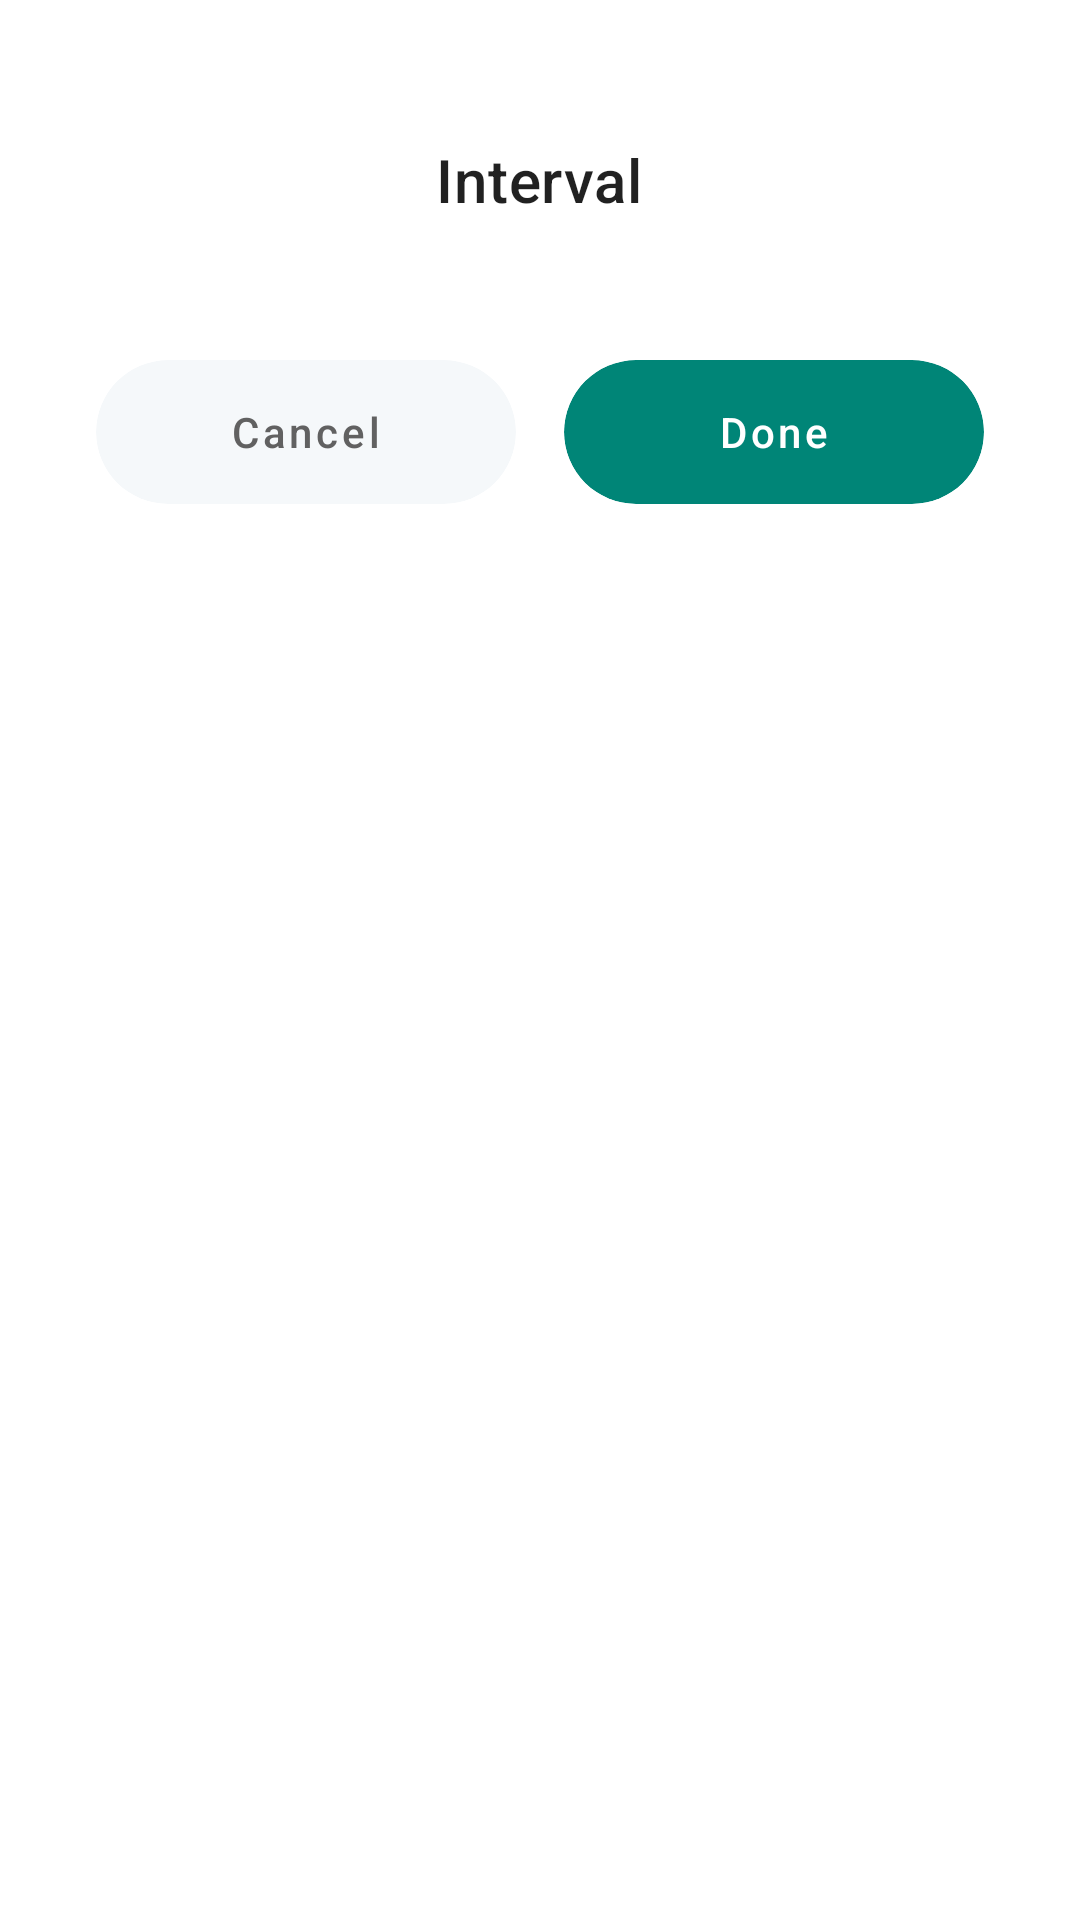

The Android layout XML behind this screen, and the referenced resources:
<!-- AndroidManifest.xml: application theme AppTheme -->
<!-- res/layout/bottom_sheet_select_interval.xml -->
<?xml version="1.0" encoding="utf-8"?>
<LinearLayout xmlns:android="http://schemas.android.com/apk/res/android"
    xmlns:app="http://schemas.android.com/apk/res-auto"
    android:orientation="vertical"
    android:layout_width="match_parent"
    android:layout_height="match_parent">

    <LinearLayout
        android:gravity="center"
        android:layout_marginTop="32dp"
        android:minHeight="56dp"
        android:layout_width="match_parent"
        android:layout_height="wrap_content">

        <TextView
            android:id="@+id/tv_interval"
            android:layout_gravity="center"
            android:textAppearance="@style/TextAppearance.MaterialComponents.Headline6"
            android:text="@string/interval"
            android:layout_width="wrap_content"
            android:layout_height="wrap_content" />
    </LinearLayout>

    <androidx.recyclerview.widget.RecyclerView
        android:overScrollMode="never"
        android:layout_marginTop="16dp"
        android:id="@+id/rv_interval"
        android:layout_width="match_parent"
        android:layout_height="wrap_content" />

    <LinearLayout
        android:layout_marginTop="16dp"
        android:orientation="horizontal"
        android:layout_width="match_parent"
        android:layout_height="wrap_content">

        <androidx.cardview.widget.CardView
            app:cardBackgroundColor="@color/blue_grey_50"
            app:cardCornerRadius="28dp"
            app:cardElevation="0dp"
            android:layout_marginStart="32dp"
            android:layout_marginEnd="8dp"
            android:layout_weight="1"
            android:layout_width="0dp"
            android:layout_height="wrap_content">

            <LinearLayout
                android:gravity="center"
                android:minHeight="48dp"
                android:layout_width="match_parent"
                android:layout_height="wrap_content">

                <TextView
                    android:textAllCaps="false"
                    android:id="@+id/tv_cancel"
                    android:textColor="#616161"
                    android:textAppearance="@style/TextAppearance.MaterialComponents.Button"
                    android:text="@string/cancel"
                    android:layout_width="wrap_content"
                    android:layout_height="wrap_content" />
            </LinearLayout>

            <FrameLayout
                android:id="@+id/fr_cancel"
                android:background="?attr/selectableItemBackground"
                android:focusable="true"
                android:clickable="true"
                android:layout_width="match_parent"
                android:layout_height="match_parent" />
        </androidx.cardview.widget.CardView>

        <androidx.cardview.widget.CardView
            app:cardBackgroundColor="@color/colorPrimary"
            app:cardCornerRadius="28dp"
            app:cardElevation="0dp"
            android:layout_marginEnd="32dp"
            android:layout_marginStart="8dp"
            android:layout_weight="1"
            android:layout_width="0dp"
            android:layout_height="wrap_content">

            <LinearLayout
                android:gravity="center"
                android:minHeight="48dp"
                android:layout_width="match_parent"
                android:layout_height="wrap_content">

                <TextView
                    android:textAllCaps="false"
                    android:id="@+id/tv_done"
                    android:textColor="@android:color/white"
                    android:textAppearance="@style/TextAppearance.MaterialComponents.Button"
                    android:text="@string/done"
                    android:layout_width="wrap_content"
                    android:layout_height="wrap_content" />
            </LinearLayout>

            <FrameLayout
                android:id="@+id/fr_done"
                android:background="?attr/selectableItemBackground"
                android:focusable="true"
                android:clickable="true"
                android:layout_width="match_parent"
                android:layout_height="match_parent" />
        </androidx.cardview.widget.CardView>
    </LinearLayout>

    <View
        android:layout_width="0dp"
        android:layout_height="32dp" />
</LinearLayout>
<!-- resources referenced by this layout -->
<resources>
  <color name="blue_grey_50">#f5f8fa</color>
  <color name="colorPrimary">#008577</color>
  <string name="cancel">Cancel</string>
  <string name="done">Done</string>
  <string name="interval">Interval</string>
  <style name="AppTheme" parent="Theme.MaterialComponents.Light.NoActionBar">
          
          <item name="colorPrimary">@color/colorPrimary</item>
          <item name="colorPrimaryDark">@color/colorPrimaryDark</item>
          <item name="colorAccent">@color/colorAccent</item>
      </style>
  <color name="colorPrimaryDark">#00574B</color>
  <color name="colorAccent">#D81B60</color>
</resources>
